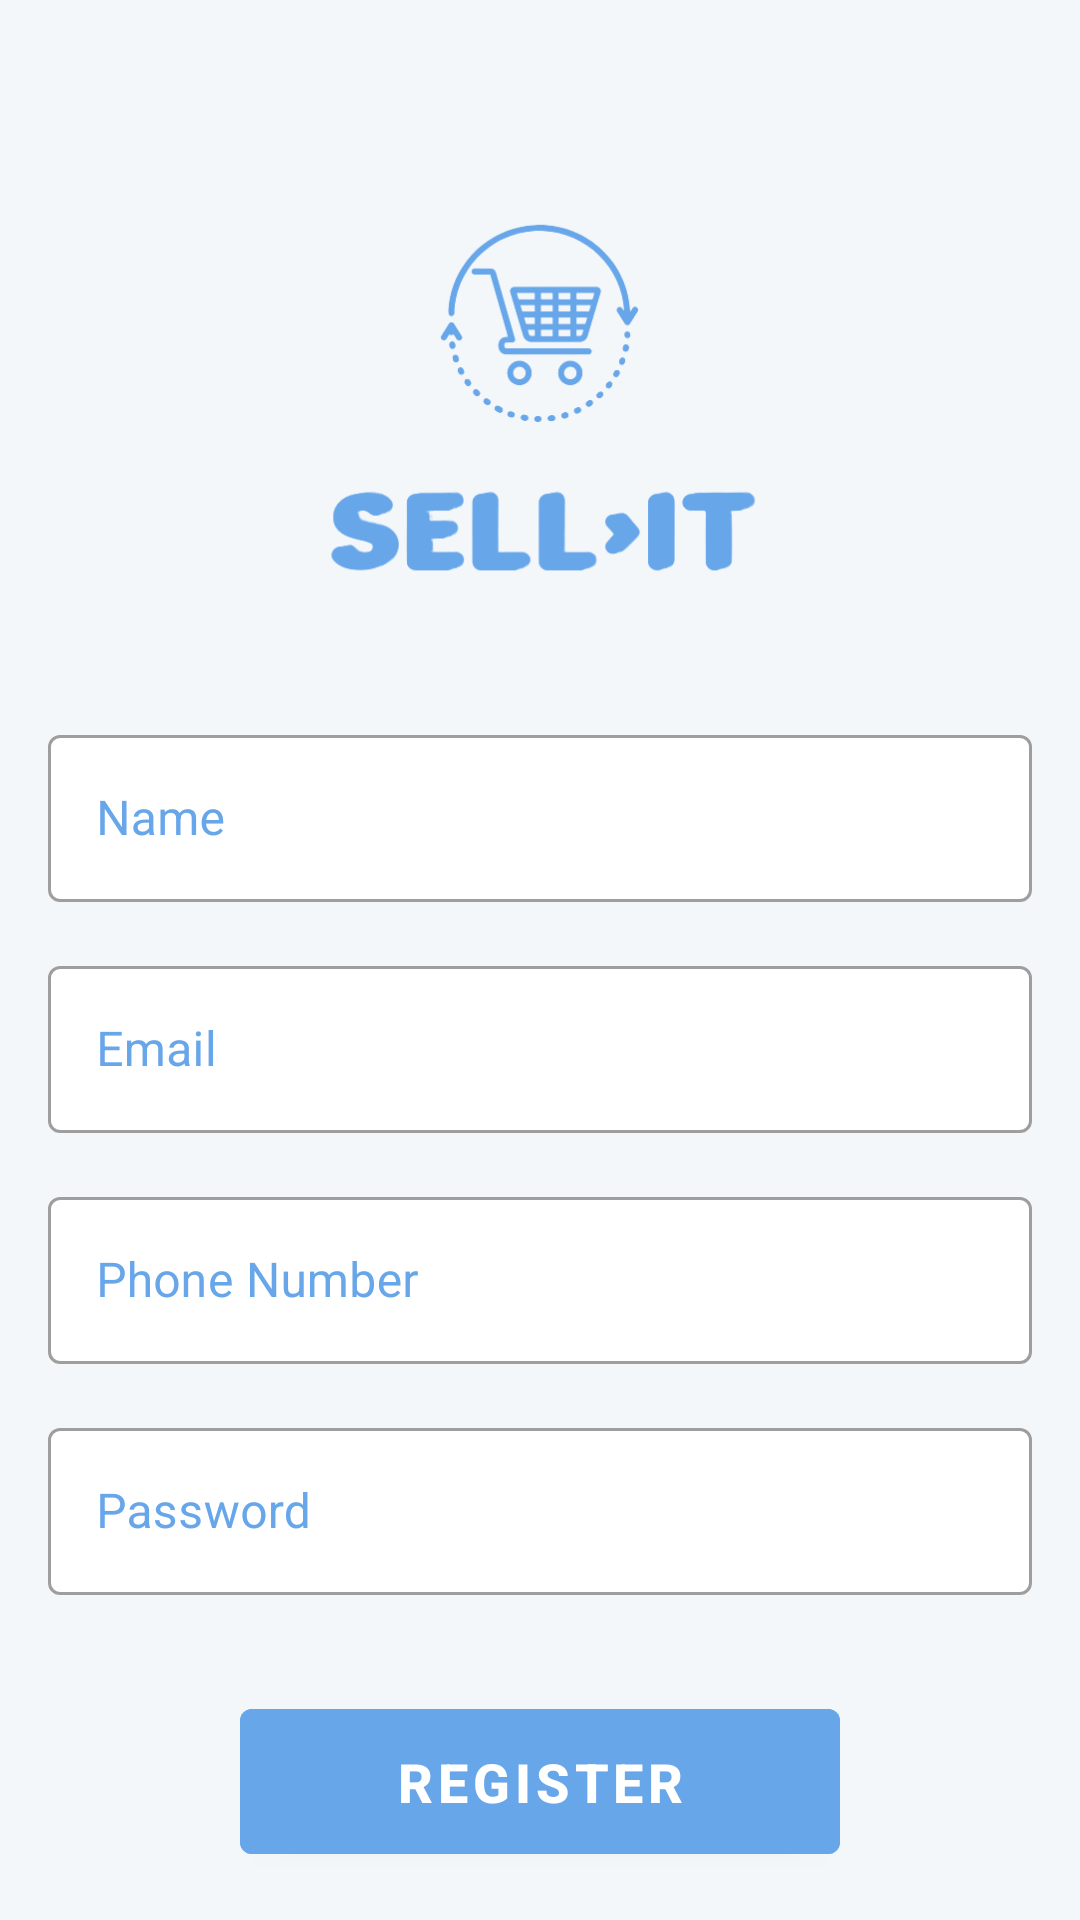

This screen was rendered from an Android layout file. Write that file and the resources it references.
<!-- AndroidManifest.xml: application theme Theme.FinalProject -->
<!-- res/layout/fragment_register.xml -->
<?xml version="1.0" encoding="utf-8"?>
<androidx.constraintlayout.widget.ConstraintLayout xmlns:android="http://schemas.android.com/apk/res/android"
    xmlns:app="http://schemas.android.com/apk/res-auto"
    xmlns:tools="http://schemas.android.com/tools"
    android:layout_width="match_parent"
    android:layout_height="match_parent"
    tools:context=".ui.register.RegisterFragment"
    android:background="@color/stone">

    <ImageView
        android:id="@+id/logo"
        android:layout_width="249dp"
        android:layout_height="166dp"
        android:src="@drawable/sellit1"
        app:layout_constraintBottom_toBottomOf="parent"
        app:layout_constraintEnd_toEndOf="parent"
        app:layout_constraintHorizontal_bias="0.497"
        app:layout_constraintStart_toStartOf="parent"
        app:layout_constraintTop_toTopOf="parent"
        app:layout_constraintVertical_bias="0.122"
        app:tint="@color/blue" />

    <com.google.android.material.textfield.TextInputLayout
        android:id="@+id/edxtUserName"
        style="@style/Widget.MaterialComponents.TextInputLayout.OutlinedBox"
        android:layout_width="match_parent"
        android:layout_height="wrap_content"
        android:layout_marginStart="16dp"
        android:layout_marginTop="16dp"
        android:layout_marginEnd="16dp"
        android:hint="@string/name"
        android:textColorHint="@color/blue"
        app:layout_constraintEnd_toEndOf="parent"
        app:layout_constraintHorizontal_bias="0.5"
        app:layout_constraintStart_toStartOf="parent"
        app:layout_constraintTop_toBottomOf="@+id/logo"
        app:boxBackgroundColor="@color/white">

        <com.google.android.material.textfield.TextInputEditText
            android:layout_width="match_parent"
            android:layout_height="wrap_content"
            android:inputType="textCapWords" />

    </com.google.android.material.textfield.TextInputLayout>

    <com.google.android.material.textfield.TextInputLayout
        android:id="@+id/edxtEmailAddress"
        style="@style/Widget.MaterialComponents.TextInputLayout.OutlinedBox"
        android:layout_width="match_parent"
        android:layout_height="wrap_content"
        android:layout_marginStart="16dp"
        android:layout_marginTop="16dp"
        android:layout_marginEnd="16dp"
        android:hint="@string/email"
        app:layout_constraintEnd_toEndOf="parent"
        app:layout_constraintHorizontal_bias="0.5"
        app:layout_constraintStart_toStartOf="parent"
        app:layout_constraintTop_toBottomOf="@+id/edxtUserName"
        app:boxBackgroundColor="@color/white"
        android:textColorHint="@color/blue">

        <com.google.android.material.textfield.TextInputEditText
            android:layout_width="match_parent"
            android:layout_height="wrap_content"
            android:inputType="textEmailAddress" />

    </com.google.android.material.textfield.TextInputLayout>

    <com.google.android.material.textfield.TextInputLayout
        android:id="@+id/edxtPhoneNum"
        style="@style/Widget.MaterialComponents.TextInputLayout.OutlinedBox"
        android:layout_width="match_parent"
        android:layout_height="wrap_content"
        android:layout_marginStart="16dp"
        android:layout_marginTop="16dp"
        android:layout_marginEnd="16dp"
        android:hint="@string/phone_number"
        app:layout_constraintEnd_toEndOf="parent"
        app:layout_constraintHorizontal_bias="0.5"
        app:layout_constraintStart_toStartOf="parent"
        app:layout_constraintTop_toBottomOf="@+id/edxtEmailAddress"
        app:boxBackgroundColor="@color/white"
        android:textColorHint="@color/blue">

        <com.google.android.material.textfield.TextInputEditText
            android:layout_width="match_parent"
            android:layout_height="wrap_content"
            android:inputType="phone" />

    </com.google.android.material.textfield.TextInputLayout>


    <com.google.android.material.textfield.TextInputLayout
        android:id="@+id/edxtPassword"
        style="@style/Widget.MaterialComponents.TextInputLayout.OutlinedBox"
        android:layout_width="match_parent"
        android:layout_height="wrap_content"
        android:layout_marginStart="16dp"
        android:layout_marginTop="16dp"
        android:layout_marginEnd="16dp"
        android:hint="@string/password"
        app:layout_constraintEnd_toEndOf="parent"
        app:layout_constraintHorizontal_bias="0.5"
        app:layout_constraintStart_toStartOf="parent"
        app:layout_constraintTop_toBottomOf="@+id/edxtPhoneNum"
        app:boxBackgroundColor="@color/white"
        android:textColorHint="@color/blue">

        <com.google.android.material.textfield.TextInputEditText
            android:layout_width="match_parent"
            android:layout_height="wrap_content"
            android:inputType="textPassword" />

    </com.google.android.material.textfield.TextInputLayout>

    <com.google.android.material.button.MaterialButton
        android:id="@+id/userRegisterButton"
        android:layout_width="200dp"
        android:layout_height="wrap_content"
        android:layout_marginTop="32dp"
        android:padding="12dp"
        android:text="@string/register"
        android:textColor="@color/white"
        android:textStyle="bold"
        android:textSize="18sp"
        android:backgroundTint="@color/blue"
        app:layout_constraintEnd_toEndOf="@+id/edxtPassword"
        app:layout_constraintStart_toStartOf="@+id/edxtPassword"
        app:layout_constraintTop_toBottomOf="@+id/edxtPassword" />

    <TextView
        android:layout_width="wrap_content"
        android:layout_height="wrap_content"
        android:text="@string/click_to_login"
        android:textSize="18sp"
        app:layout_constraintTop_toBottomOf="@+id/userRegisterButton"
        app:layout_constraintStart_toStartOf="parent"
        app:layout_constraintEnd_toEndOf="parent"
        android:layout_marginTop="20dp"
        android:id="@+id/click_to_login"
        android:textColor="@color/blue"/>

</androidx.constraintlayout.widget.ConstraintLayout>
<!-- resources referenced by this layout -->
<resources>
  <color name="blue">#68A6EA</color>
  <color name="stone">#F3F7FA</color>
  <color name="white">#FFFFFFFF</color>
  <!-- drawable sellit1: png bitmap (drawable, 32917 bytes) -->
  <string name="click_to_login">Already have an account? Click to login</string>
  <string name="email">Email</string>
  <string name="name">Name</string>
  <string name="password">Password</string>
  <string name="phone_number">Phone Number</string>
  <string name="register">Register</string>
  <style name="Theme.FinalProject" parent="Theme.MaterialComponents.DayNight.DarkActionBar">
          
          <item name="colorPrimary">@color/blue</item>
          <item name="colorPrimaryVariant">#4F95E3</item>
          <item name="colorOnPrimary">@color/white</item>
          
          <item name="colorSecondary">@color/teal_200</item>
          <item name="colorSecondaryVariant">@color/teal_700</item>
          <item name="colorOnSecondary">@color/black</item>
          
          <item name="android:statusBarColor" tools:targetApi="l">?attr/colorPrimaryVariant</item>
          
          <item name="android:windowAnimationStyle">@style/CustomActivityAnimation</item>
      </style>
  <color name="teal_200">#FF03DAC5</color>
  <color name="teal_700">#FF018786</color>
  <color name="black">#FF000000</color>
  <style name="CustomActivityAnimation" parent="@android:style/Animation.Activity">
          <item name="android:activityOpenEnterAnimation">@anim/from_right_in</item>
          <item name="android:activityOpenExitAnimation">@anim/from_left_out</item>
          <item name="android:activityCloseEnterAnimation">@anim/from_left_in</item>
          <item name="android:activityCloseExitAnimation">@anim/from_right_out</item>
      </style>
</resources>
